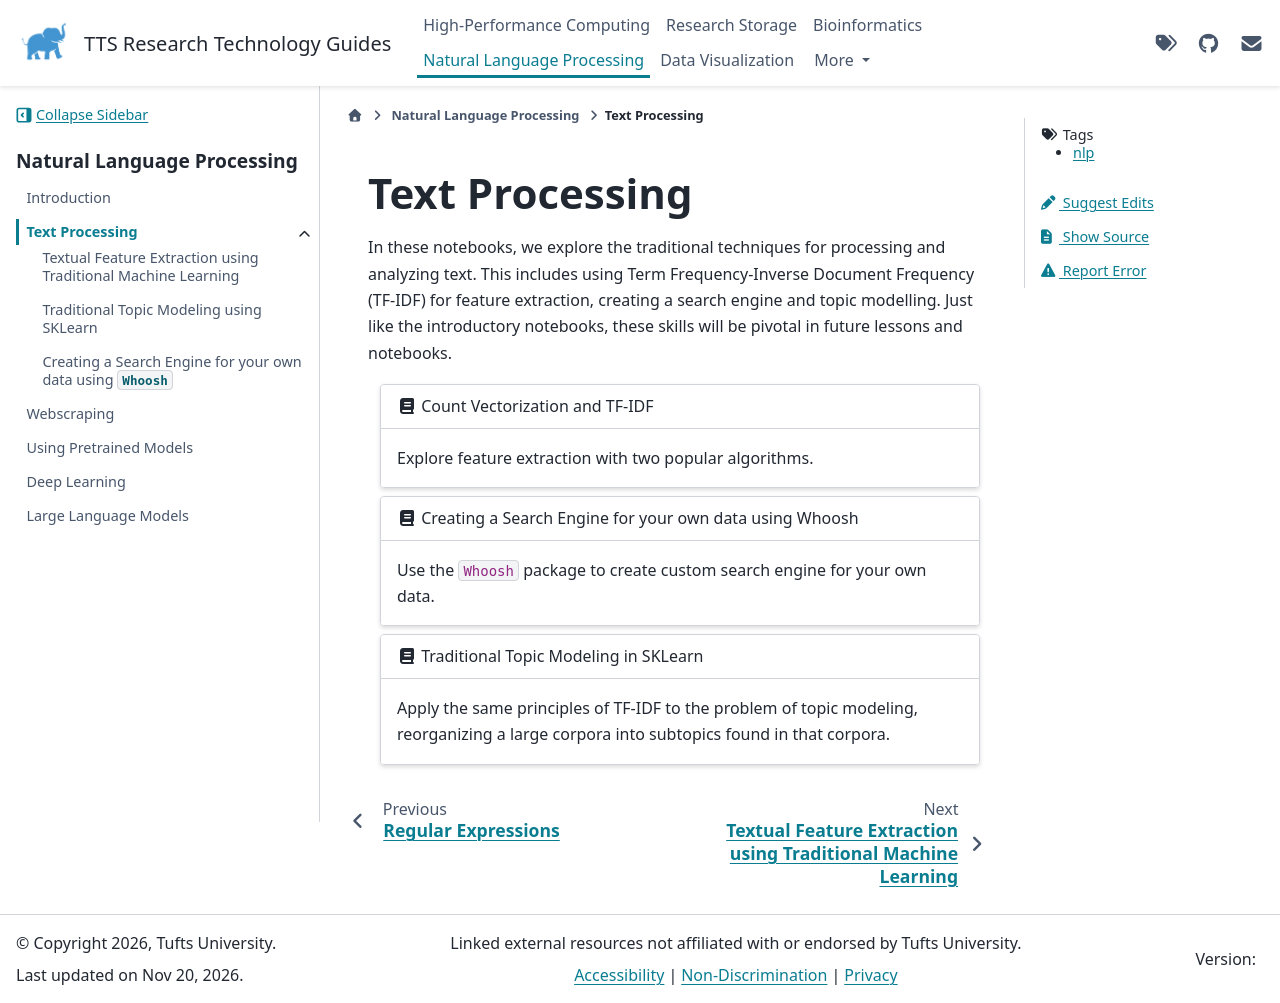

repository: TuftsRT/guides · page: dev/nlp/text-proc/index.html · generator: sphinx

---
tags: nlp
---

# Text Processing

In these notebooks, we explore the traditional techniques for processing and analyzing text. This includes using Term Frequency-Inverse Document Frequency (TF-IDF) for feature extraction, creating a search engine and topic modelling. Just like the introductory notebooks, these skills will be pivotal in future lessons and notebooks.

```{gallery-grid}
---
grid-columns: 1
---
- header: "{fas}`book` Count Vectorization and TF-IDF"
  content: "Explore feature extraction with two popular algorithms."
  link: "./textual-feature-extraction-using.html"

- header: "{fas}`book` Creating a Search Engine for your own data using Whoosh"
  content: "Use the `Whoosh` package to create custom search engine for your own data."
  link: "./whoosh-search-engine.html"

- header: "{fas}`book` Traditional Topic Modeling in SKLearn"
  content: "Apply the same principles of TF-IDF to the problem of topic modeling, reorganizing a large corpora into subtopics found in that corpora."
  link: "./traditional-topic-modeling-using.html"

```
